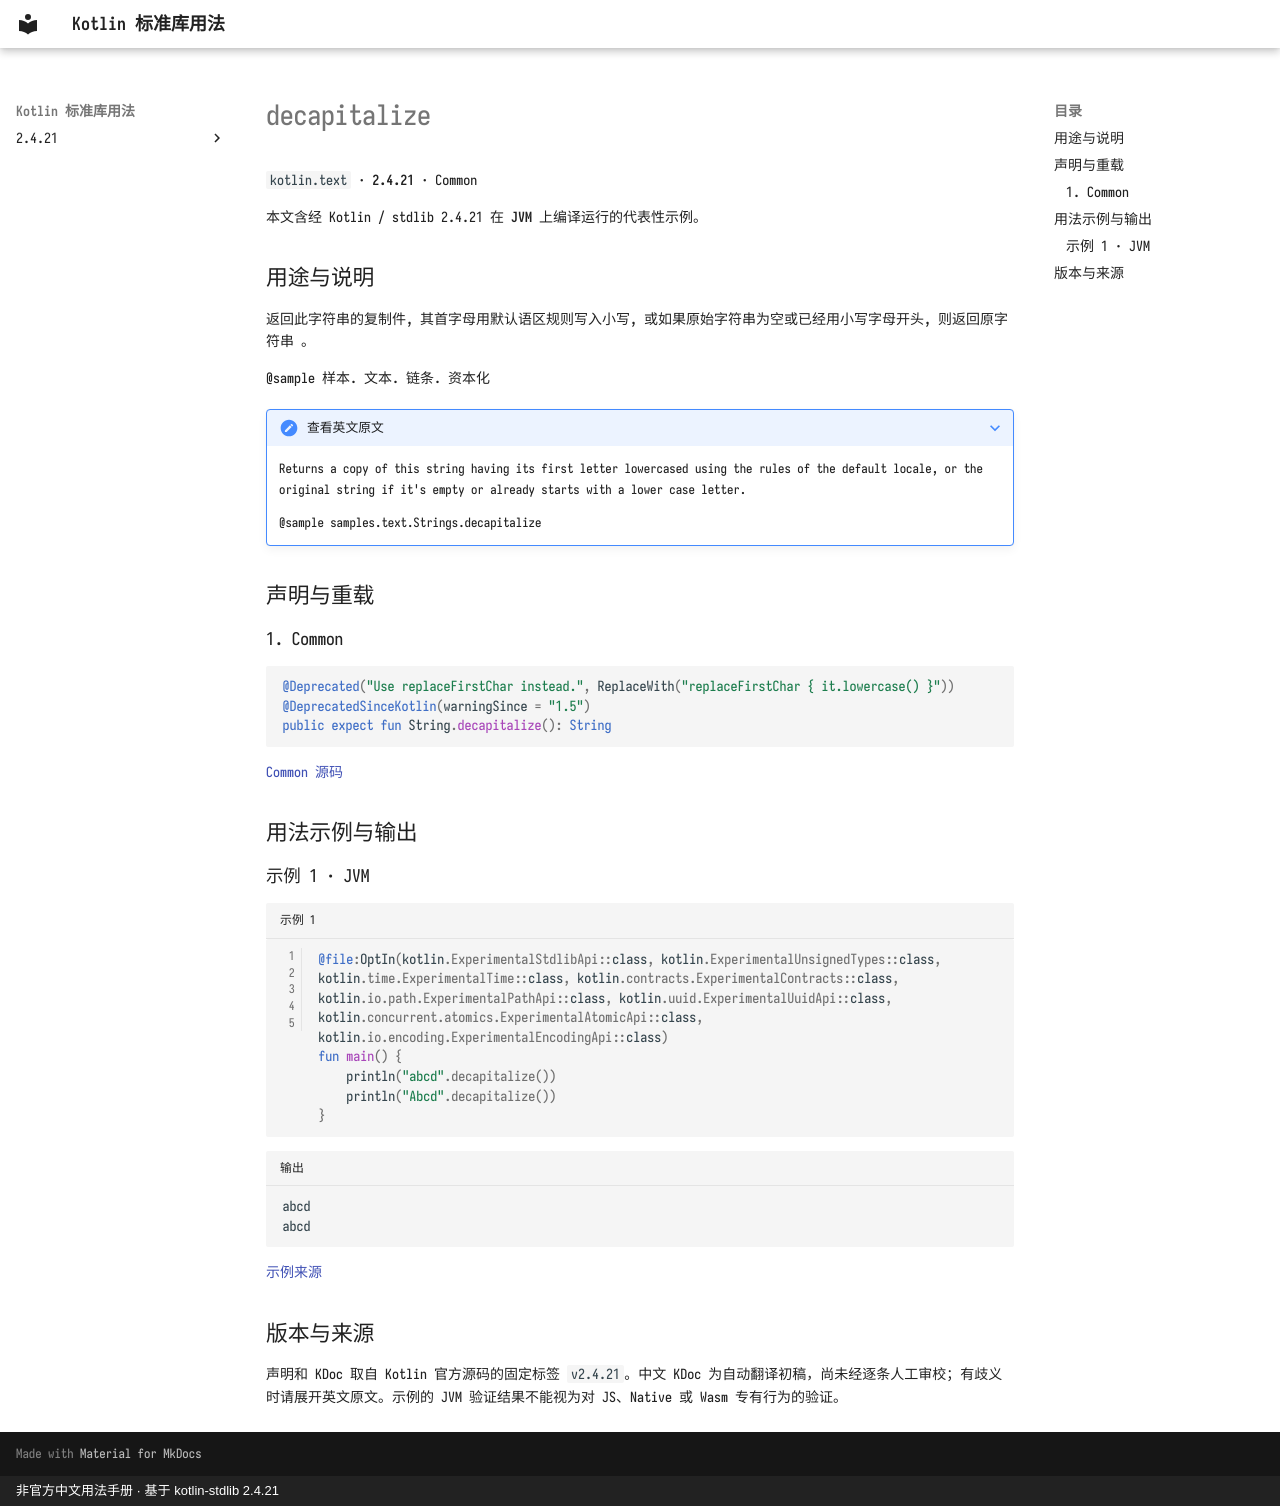

repository: oooooooko/kotlin-stdlib-docs · page: zh/api/kotlin.text/decapitalize--77c627fc/index.html · generator: mkdocs · copyright: 非官方中文用法手册 · 基于 kotlin-stdlib 2.4.21

# decapitalize

`kotlin.text` · **2.4.21** · Common

本文含经 Kotlin / stdlib 2.4.21 在 **JVM** 上编译运行的代表性示例。

## 用途与说明

返回此字符串的复制件, 其首字母用默认语区规则写入小写, 或如果原始字符串为空或已经用小写字母开头, 则返回原字符串 。

@sample 样本. 文本. 链条. 资本化

??? note "查看英文原文"

    Returns a copy of this string having its first letter lowercased using the rules of the default locale,
    or the original string if it's empty or already starts with a lower case letter.
    
    @sample samples.text.Strings.decapitalize

## 声明与重载

### 1. Common

```kotlin
@Deprecated("Use replaceFirstChar instead.", ReplaceWith("replaceFirstChar { it.lowercase() }"))
@DeprecatedSinceKotlin(warningSince = "1.5")
public expect fun String.decapitalize(): String
```

[Common 源码](https://github.com/JetBrains/kotlin/blob/v2.4.21/libraries/stdlib/src/kotlin/text/Strings.kt#L64)

## 用法示例与输出

### 示例 1 · JVM

```kotlin title="示例 1" linenums="1"
@file:OptIn(kotlin.ExperimentalStdlibApi::class, kotlin.ExperimentalUnsignedTypes::class, kotlin.time.ExperimentalTime::class, kotlin.contracts.ExperimentalContracts::class, kotlin.io.path.ExperimentalPathApi::class, kotlin.uuid.ExperimentalUuidApi::class, kotlin.concurrent.atomics.ExperimentalAtomicApi::class, kotlin.io.encoding.ExperimentalEncodingApi::class)
fun main() {
    println("abcd".decapitalize())
    println("Abcd".decapitalize())
}
```

```text title="输出"
abcd
abcd
```

[示例来源](https://github.com/JetBrains/kotlin/blob/v2.4.21/libraries/stdlib/samples/test/samples/text/strings.kt#L15)

## 版本与来源

声明和 KDoc 取自 Kotlin 官方源码的固定标签 `v2.4.21`。中文 KDoc 为自动翻译初稿，尚未经逐条人工审校；有歧义时请展开英文原文。示例的 JVM 验证结果不能视为对 JS、Native 或 Wasm 专有行为的验证。
